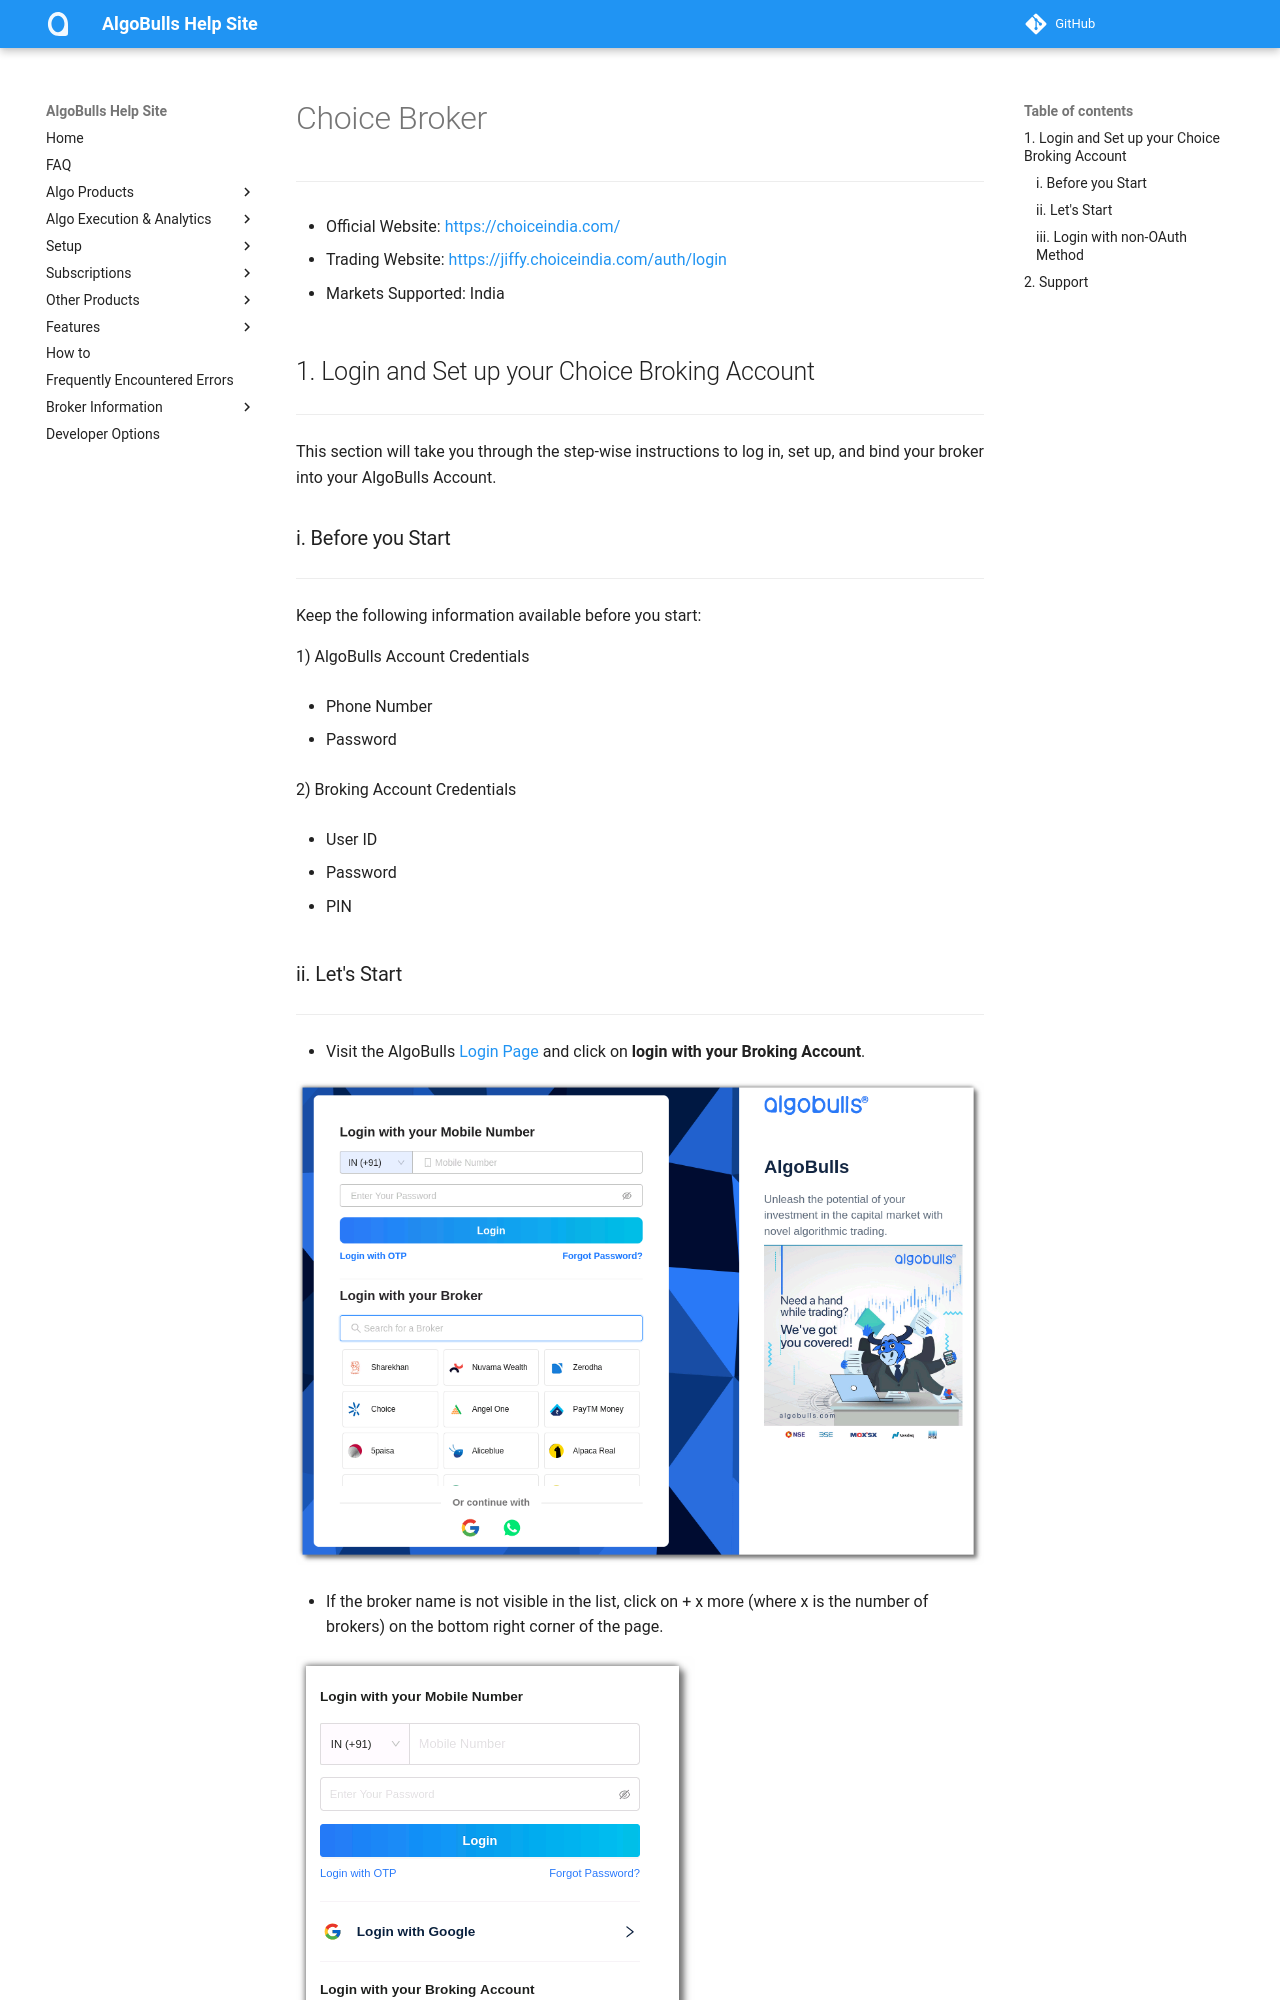

repository: algobulls/algobulls_help_site · page: broker/choice.html · generator: mkdocs

# Choice Broker
---

* Official Website: [ https://choiceindia.com/]( https://choiceindia.com/)

* Trading Website: [https://jiffy.choiceindia.com/auth/login](https://jiffy.choiceindia.com/auth/login)

* Markets Supported: India

## 1. Login and Set up your Choice Broking Account 
---
This section will take you through the step-wise instructions to log in, set up, and bind your broker into your AlgoBulls Account.

### i. Before you Start
---
Keep the following information available before you start:

1) AlgoBulls Account Credentials

* Phone Number

* Password

2) Broking Account Credentials

* User ID

* Password

* PIN
